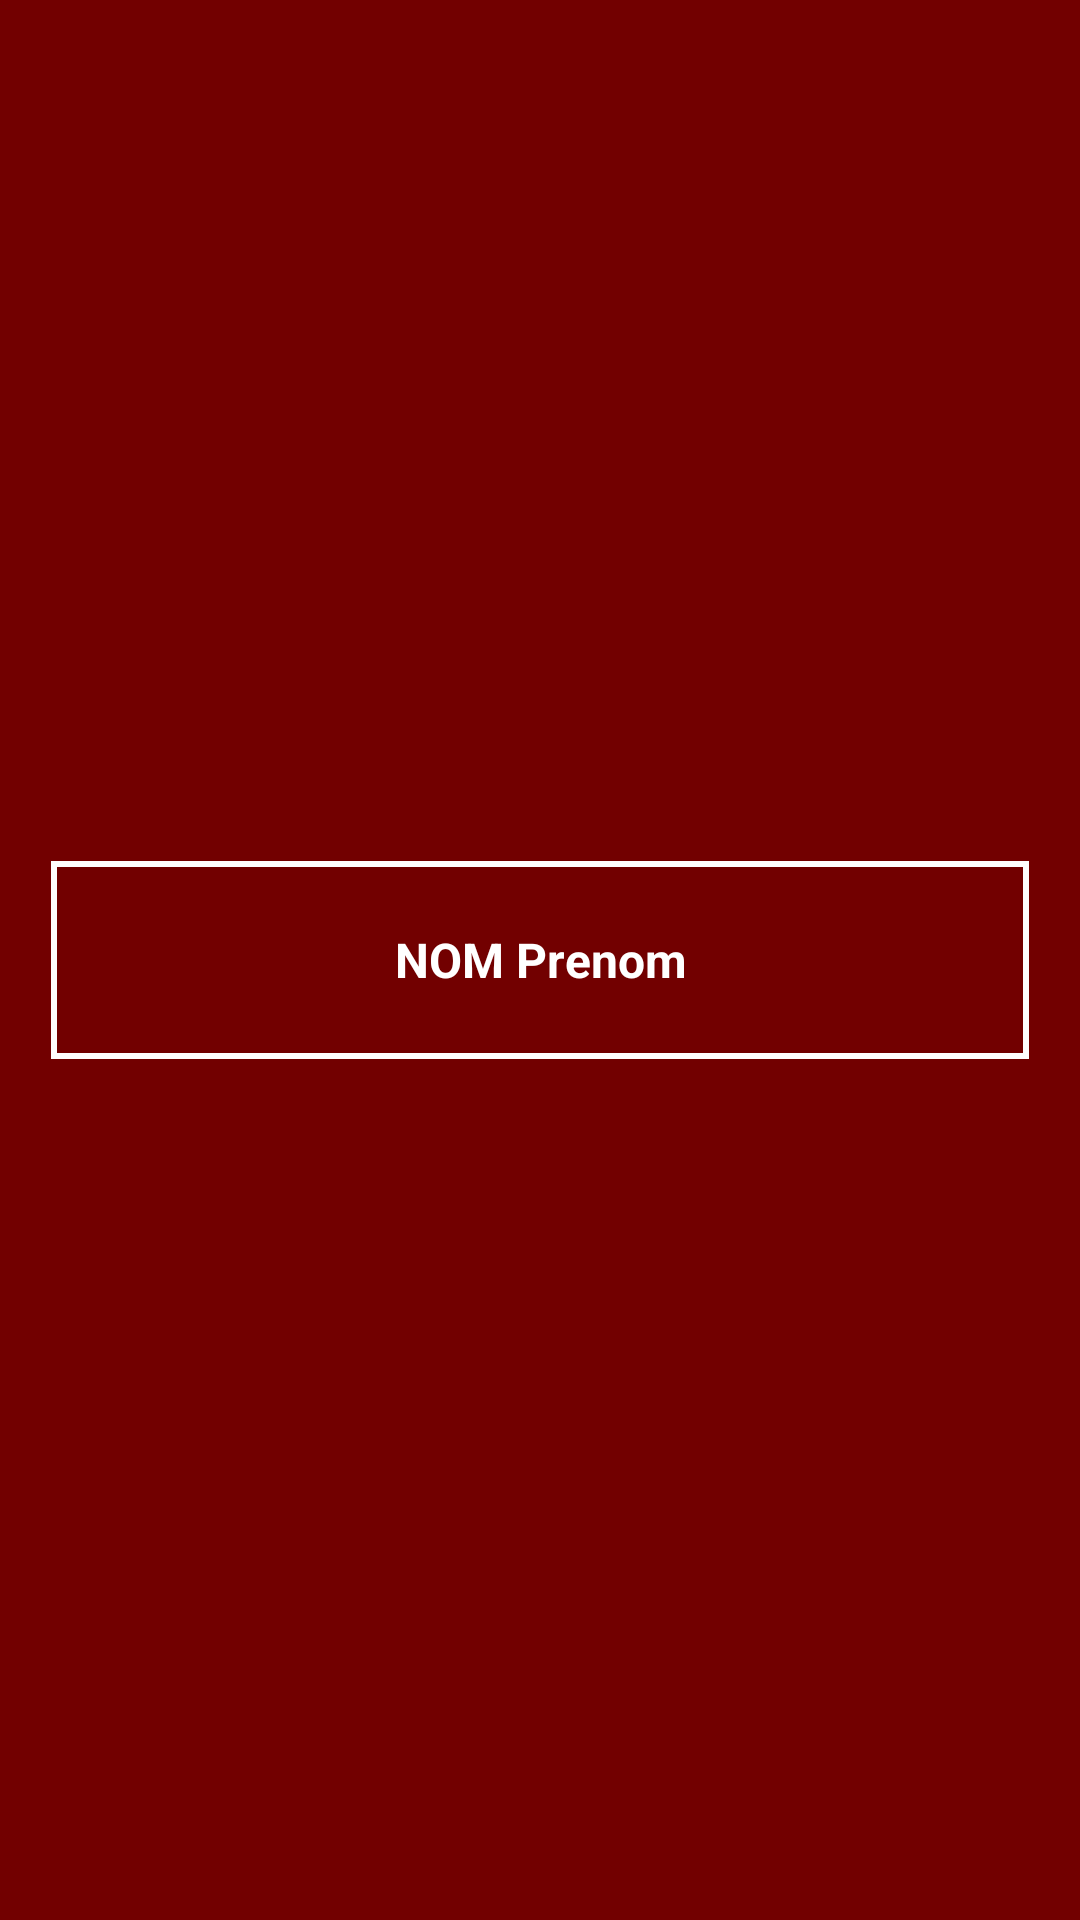

Android layout source for this screen:
<!-- AndroidManifest.xml: application theme Theme.SqLiteWithRecyclerView -->
<!-- res/layout/content_layout.xml -->
<?xml version="1.0" encoding="utf-8"?>
<androidx.constraintlayout.widget.ConstraintLayout xmlns:android="http://schemas.android.com/apk/res/android"
    xmlns:app="http://schemas.android.com/apk/res-auto"
    xmlns:tools="http://schemas.android.com/tools"
    android:layout_width="match_parent"
    android:layout_height="100dp"
    android:layout_marginBottom="5dp"
    android:background="#720000"
    android:padding="5dp">

    <TextView
        android:id="@+id/nom_prenom"
        android:layout_width="326dp"
        android:layout_height="66dp"
        android:background="@drawable/border"
        android:gravity="center"
        android:paddingTop="2sp"
        android:paddingBottom="2sp"
        android:text="NOM Prenom"
        android:textColor="#FFFFFF"
        android:textSize="16sp"
        android:textStyle="bold"
        app:layout_constraintBottom_toBottomOf="parent"
        app:layout_constraintEnd_toEndOf="parent"
        app:layout_constraintStart_toStartOf="parent"
        app:layout_constraintTop_toTopOf="parent" />

</androidx.constraintlayout.widget.ConstraintLayout>
<!-- resources referenced by this layout -->
<resources>
  <!-- drawable border (drawable-v24) -->
  <?xml version="1.0" encoding="utf-8"?>
  <shape  xmlns:android="http://schemas.android.com/apk/res/android">
      <stroke
          android:width="2sp"
          android:color="#FFFFFF"
          />
  </shape>
  <style name="Theme.SqLiteWithRecyclerView" parent="Theme.MaterialComponents.DayNight.DarkActionBar">
          
          <item name="colorPrimary">@color/purple_500</item>
          <item name="colorPrimaryVariant">@color/purple_700</item>
          <item name="colorOnPrimary">@color/white</item>
          
          <item name="colorSecondary">@color/teal_200</item>
          <item name="colorSecondaryVariant">@color/teal_700</item>
          <item name="colorOnSecondary">@color/black</item>
          
          <item name="android:statusBarColor" tools:targetApi="l">?attr/colorPrimaryVariant</item>
          
      </style>
  <!-- not gathered from this repository: default colours our renderer supplied (Android Studio template values) -->
  <color name="purple_500">#FF6200EE</color>
  <color name="purple_700">#FF3700B3</color>
  <color name="teal_200">#FF03DAC5</color>
  <color name="teal_700">#FF018786</color>
  <color name="black">#FF000000</color>
  <color name="white">#FFFFFFFF</color>
</resources>
